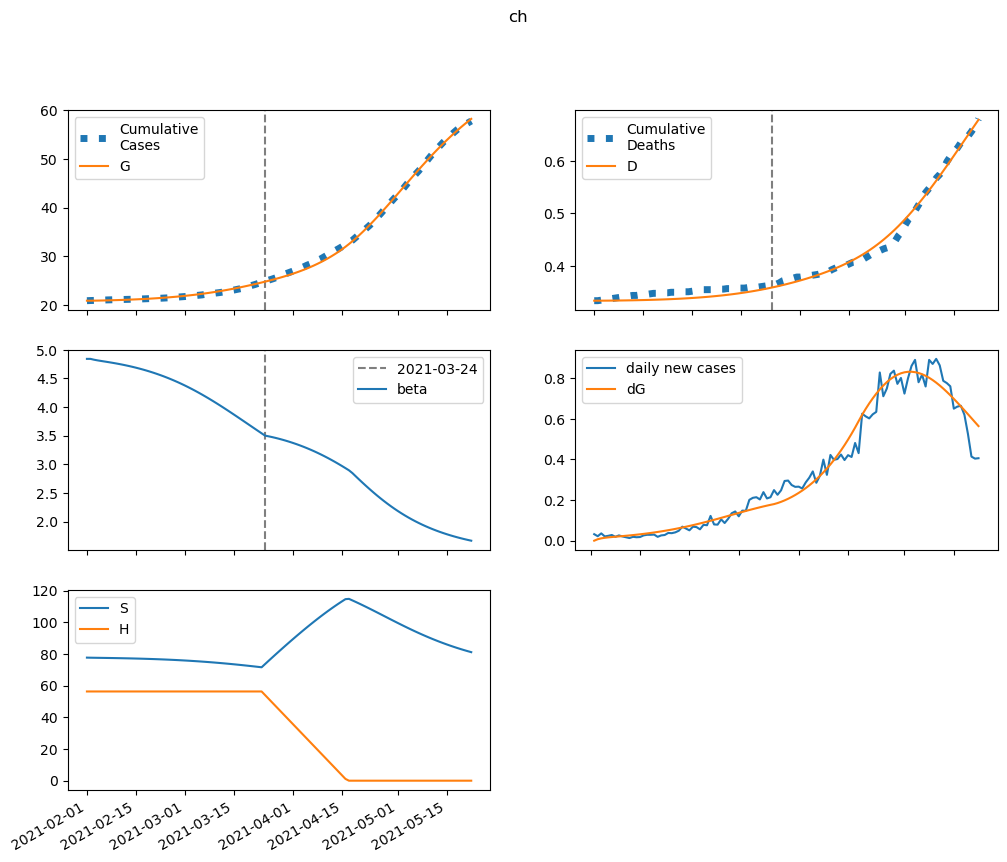

Source data for this figure (header and first rows):
series, 2021-02-01, 2021-02-02, 2021-02-03, 2021-02-04, 2021-02-05, 2021-02-06, 2021-02-07, 2021-02-08, 2021-02-09, 2021-02-10, 2021-02-11, 2021-02-12, 2021-02-13, 2021-02-14, 2021-02-15, 2021-02-16, 2021-02-17, 2021-02-18, 2021-02-19, 2021-02-20, 2021-02-21, 2021-02-22, 2021-02-23
S, 77669, 77621, 77583, 77550, 77517, 77485, 77451, 77415, 77377, 77337, 77294, 77248, 77199, 77148, 77092, 77034, 76971, 76905, 76834, 76759, 76680, 76596, 76507
E, 0.0, 47.5, 75.79, 94.21, 107.7, 118.8, 128.9, 138.8, 148.9, 159.3, 170.3, 181.9, 194.2, 207.2, 220.9, 235.4, 250.8, 266.9, 284, 301.9, 320.7, 340.5, 361.1
I, 100.8, 77.64, 67, 63.09, 62.87, 64.74, 67.87, 71.81, 76.35, 81.37, 86.82, 92.69, 98.96, 105.7, 112.8, 120.3, 128.4, 136.9, 145.9, 155.4, 165.5, 176, 187.2
A, 32.47, 28.84, 27.93, 28.5, 29.91, 31.82, 34.06, 36.54, 39.23, 42.1, 45.17, 48.43, 51.89, 55.56, 59.46, 63.59, 67.97, 72.6, 77.51, 82.7, 88.18, 93.97, 100.1
IH, 0.0, 4.032, 6.846, 9.031, 10.9, 12.63, 14.3, 15.98, 17.7, 19.47, 21.32, 23.25, 25.28, 27.41, 29.65, 32.02, 34.51, 37.15, 39.94, 42.89, 46, 49.29, 52.77
IN, 19.13, 35.03, 43.84, 49.14, 52.81, 55.81, 58.66, 61.62, 64.83, 68.35, 72.24, 76.5, 81.15, 86.21, 91.68, 97.58, 103.9, 110.7, 118, 125.7, 133.9, 142.7, 152
D, 334.0, 334.0, 334, 334.1, 334.1, 334.2, 334.2, 334.3, 334.4, 334.5, 334.6, 334.8, 334.9, 335, 335.2, 335.4, 335.5, 335.7, 336, 336.2, 336.4, 336.7, 337
R, 0.0, 6.872, 16.29, 27.29, 39.4, 52.4, 66.25, 80.93, 96.51, 113, 130.6, 149.3, 169.2, 190.4, 213.1, 237.2, 263, 290.5, 319.8, 351.1, 384.5, 420, 458
G, 20925, 20925, 20932, 20944, 20958, 20974, 20992, 21012, 21033, 21055, 21080, 21105, 21133, 21162, 21194, 21227, 21263, 21301, 21341, 21385, 21430, 21479, 21531
H, 56309, 56309, 56309, 56309, 56309, 56309, 56309, 56309, 56309, 56309, 56309, 56309, 56309, 56309, 56309, 56309, 56309, 56309, 56309, 56309, 56309, 56309, 56309
beta, 4.843, 4.843, 4.828, 4.817, 4.807, 4.797, 4.787, 4.777, 4.767, 4.756, 4.744, 4.731, 4.718, 4.704, 4.689, 4.673, 4.657, 4.639, 4.621, 4.601, 4.581, 4.559, 4.537
